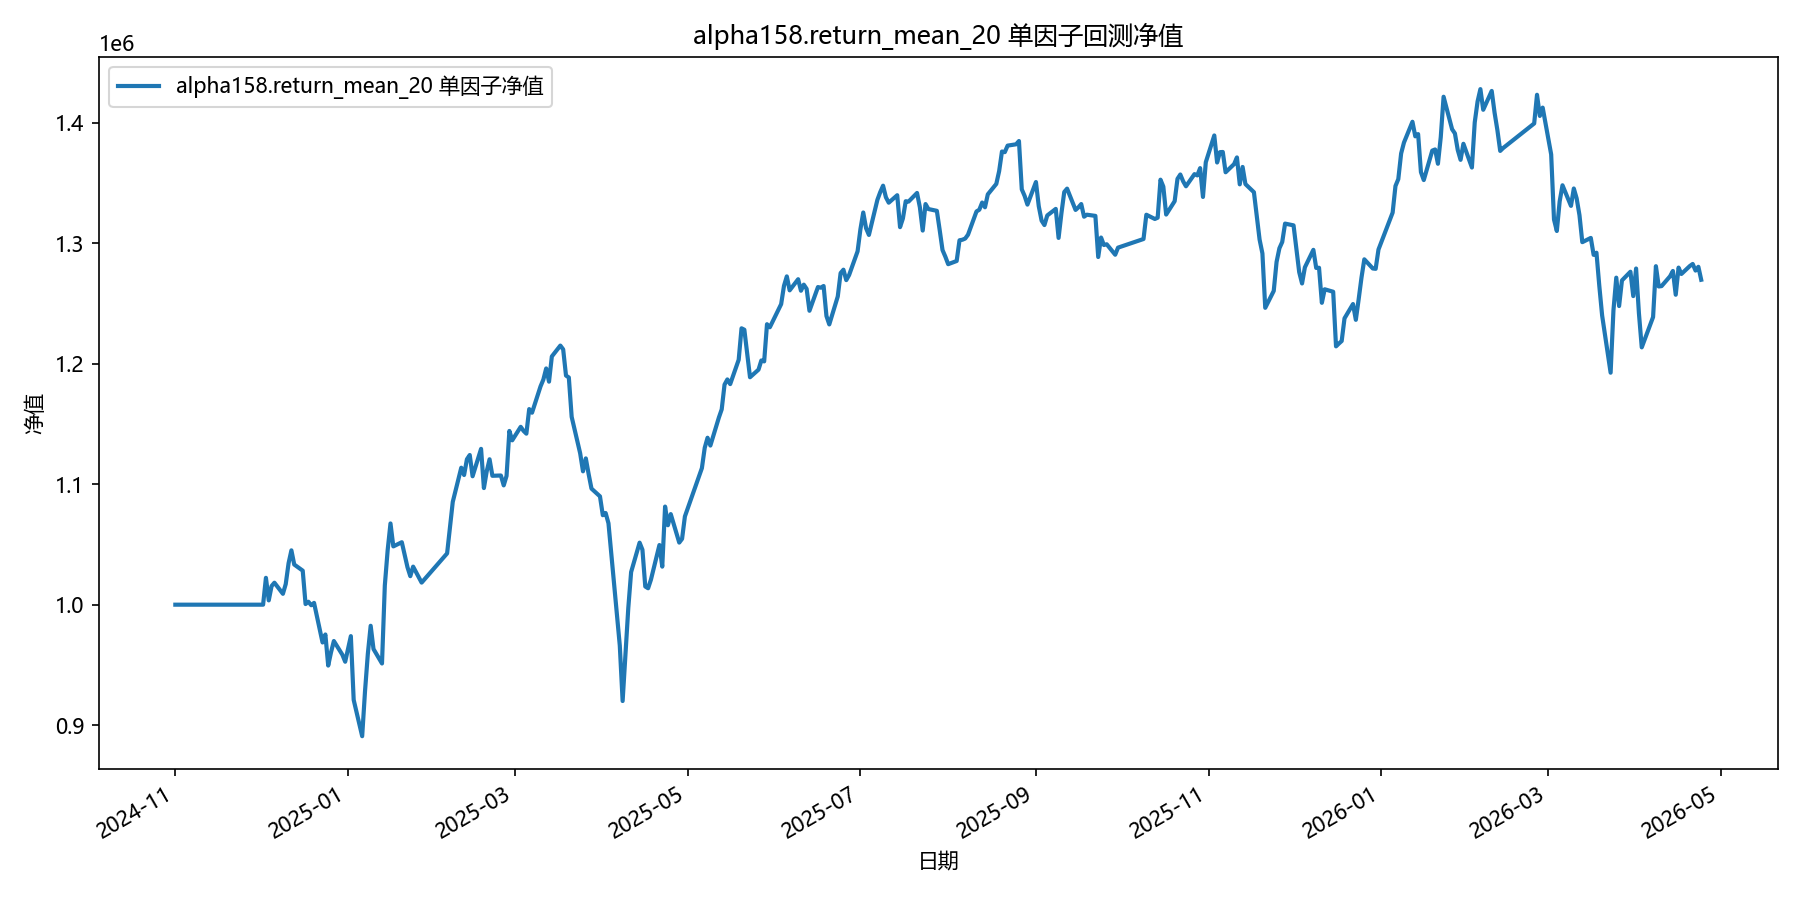

Source data for this figure (header and first rows):
date, equity
2024-11-01, 1000000
2024-11-04, 1000000
2024-11-05, 1000000
2024-11-06, 1000000
2024-11-07, 1000000
2024-11-08, 1000000
2024-11-11, 1000000
2024-11-12, 1000000
2024-11-13, 1000000
2024-11-14, 1000000
2024-11-15, 1000000
2024-11-18, 1000000
2024-11-19, 1000000
2024-11-20, 1000000
2024-11-21, 1000000
2024-11-22, 1000000
2024-11-25, 1000000
2024-11-26, 1000000
2024-11-27, 1000000
2024-11-28, 1000000
2024-11-29, 1000000
2024-12-02, 1000000
2024-12-03, 1022285
2024-12-04, 1003577
2024-12-05, 1015453
2024-12-06, 1018248
2024-12-09, 1009029
2024-12-10, 1017132
2024-12-11, 1034397
2024-12-12, 1045092
2024-12-13, 1033322
2024-12-16, 1028240
2024-12-17, 1000532
2024-12-18, 1002434
2024-12-19, 999555
2024-12-20, 1001484
2024-12-23, 968621
2024-12-24, 975253
2024-12-25, 949470
2024-12-26, 960554
2024-12-27, 969844
2024-12-30, 958463
2024-12-31, 952643
2025-01-02, 973895
2025-01-03, 920972
2025-01-06, 890844
2025-01-07, 928067
2025-01-08, 959236
2025-01-09, 982481
2025-01-10, 963202
2025-01-13, 951189
2025-01-14, 1015984
2025-01-15, 1045228
2025-01-16, 1067424
2025-01-17, 1048374
2025-01-20, 1051849
2025-01-21, 1041447
2025-01-22, 1031118
2025-01-23, 1023664
2025-01-24, 1031579
... 299 more rows
